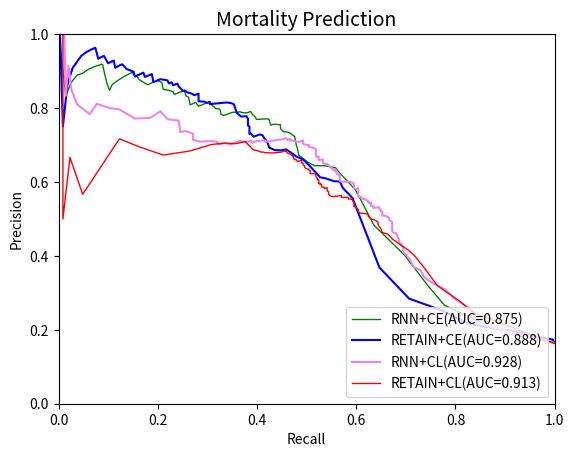

Python code for this plot:
import numpy as np
import matplotlib.pyplot as plt





precision_retain_ce = [0.16394208313872022,
 0.1640953716690042,
 0.1640953716690042,
 0.16455696202531644,
 0.16603595080416272,
 0.16843118383060635,
 0.1731815932706581,
 0.17662072485962227,
 0.18060735215769846,
 0.1887115165336374,
 0.19622181596587446,
 0.20155038759689922,
 0.2082758620689655,
 0.21674140508221226,
 0.23319502074688797,
 0.25279850746268656,
 0.28440366972477066,
 0.3685064935064935,
 0.5561497326203209,
 0.5843023255813954,
 0.6012084592145015,
 0.6018518518518519,
 0.6096774193548387,
 0.6125827814569537,
 0.6254295532646048,
 0.6459854014598541,
 0.6603053435114504,
 0.6693227091633466,
 0.6804979253112033,
 0.688034188034188,
 0.6855895196506551,
 0.6860986547085202,
 0.6930232558139535,
 0.7047619047619048,
 0.7156862745098039,
 0.7272727272727273,
 0.7282051282051282,
 0.7225130890052356,
 0.7311827956989247,
 0.7297297297297297,
 0.7417582417582418,
 0.75,
 0.7528089887640449,
 0.7701149425287356,
 0.7777777777777778,
 0.7771084337349398,
 0.7875,
 0.8104575163398693,
 0.8133333333333334,
 0.815068493150685,
 0.8129496402877698,
 0.8106060606060606,
 0.816793893129771,
 0.813953488372093,
 0.8174603174603174,
 0.8181818181818182,
 0.8389830508474576,
 0.8347826086956521,
 0.8392857142857143,
 0.8425925925925926,
 0.8476190476190476,
 0.8461538461538461,
 0.8461538461538461,
 0.8585858585858586,
 0.865979381443299,
 0.8617021276595744,
 0.8695652173913043,
 0.8695652173913043,
 0.8666666666666667,
 0.875,
 0.8780487804878049,
 0.8701298701298701,
 0.8918918918918919,
 0.8888888888888888,
 0.8840579710144928,
 0.8955223880597015,
 0.8939393939393939,
 0.890625,
 0.8852459016393442,
 0.8983050847457628,
 0.9056603773584906,
 0.9183673469387755,
 0.9148936170212766,
 0.9090909090909091,
 0.9285714285714286,
 0.9230769230769231,
 0.9210526315789473,
 0.9411764705882353,
 0.9375,
 0.9333333333333333,
 0.9629629629629629,
 0.96,
 0.9523809523809523,
 0.9523809523809523,
 0.9411764705882353,
 0.9090909090909091,
 0.875,
 0.8571428571428571,
 0.75,
 1.0,
 1]

recall_retain_ce = [1.0,
 1.0,
 1.0,
 1.0,
 1.0,
 0.9971509971509972,
 0.9971509971509972,
 0.9857549857549858,
 0.9658119658119658,
 0.9430199430199431,
 0.9173789173789174,
 0.8888888888888888,
 0.8603988603988604,
 0.8262108262108262,
 0.8005698005698005,
 0.7720797720797721,
 0.7065527065527065,
 0.6467236467236467,
 0.5925925925925926,
 0.5726495726495726,
 0.5669515669515669,
 0.5555555555555556,
 0.5384615384615384,
 0.5270655270655271,
 0.5185185185185185,
 0.5042735042735043,
 0.4928774928774929,
 0.47863247863247865,
 0.4672364672364672,
 0.4586894586894587,
 0.4472934472934473,
 0.4358974358974359,
 0.42450142450142453,
 0.42165242165242167,
 0.41595441595441596,
 0.41025641025641024,
 0.4045584045584046,
 0.39316239316239315,
 0.38746438746438744,
 0.38461538461538464,
 0.38461538461538464,
 0.38461538461538464,
 0.3817663817663818,
 0.3817663817663818,
 0.3789173789173789,
 0.36752136752136755,
 0.358974358974359,
 0.35327635327635326,
 0.3475783475783476,
 0.33903133903133903,
 0.32193732193732194,
 0.30484330484330485,
 0.30484330484330485,
 0.29914529914529914,
 0.2934472934472934,
 0.28205128205128205,
 0.28205128205128205,
 0.27350427350427353,
 0.2678062678062678,
 0.25925925925925924,
 0.2535612535612536,
 0.25071225071225073,
 0.25071225071225073,
 0.24216524216524216,
 0.23931623931623933,
 0.23076923076923078,
 0.22792022792022792,
 0.22792022792022792,
 0.2222222222222222,
 0.21937321937321938,
 0.20512820512820512,
 0.1908831908831909,
 0.18803418803418803,
 0.18233618233618235,
 0.1737891737891738,
 0.17094017094017094,
 0.16809116809116809,
 0.1623931623931624,
 0.15384615384615385,
 0.150997150997151,
 0.13675213675213677,
 0.1282051282051282,
 0.1225071225071225,
 0.11396011396011396,
 0.1111111111111111,
 0.10256410256410256,
 0.09971509971509972,
 0.09116809116809117,
 0.08547008547008547,
 0.07977207977207977,
 0.07407407407407407,
 0.06837606837606838,
 0.05698005698005698,
 0.05698005698005698,
 0.045584045584045586,
 0.02849002849002849,
 0.019943019943019943,
 0.017094017094017096,
 0.008547008547008548,
 0.002849002849002849,
 0.0]

precision_ce_rnn_icu=[0.16394208313872022,
 0.16432584269662923,
 0.16486613433536873,
 0.16563834836260086,
 0.1680427391937834,
 0.17222222222222222,
 0.17866666666666667,
 0.18612521150592218,
 0.1925614877024595,
 0.20077469335054873,
 0.20882150241212957,
 0.22330827067669173,
 0.24299065420560748,
 0.2666015625,
 0.316043425814234,
 0.40098199672667756,
 0.4837310195227766,
 0.5501285347043702,
 0.5785123966942148,
 0.5914285714285714,
 0.6077844311377245,
 0.6238244514106583,
 0.6384364820846905,
 0.6438356164383562,
 0.6441281138790036,
 0.654275092936803,
 0.6666666666666666,
 0.6719367588932806,
 0.689795918367347,
 0.702928870292887,
 0.7229437229437229,
 0.7342342342342343,
 0.7361111111111112,
 0.7440758293838863,
 0.7548076923076923,
 0.7562189054726368,
 0.7537688442211056,
 0.7680412371134021,
 0.7708333333333334,
 0.7700534759358288,
 0.7692307692307693,
 0.776536312849162,
 0.7828571428571428,
 0.7906976744186046,
 0.7894736842105263,
 0.7869822485207101,
 0.7878787878787878,
 0.7901234567901234,
 0.7888198757763976,
 0.7884615384615384,
 0.7857142857142857,
 0.7814569536423841,
 0.7814569536423841,
 0.78,
 0.782312925170068,
 0.7972027972027972,
 0.7985611510791367,
 0.8029197080291971,
 0.8153846153846154,
 0.8110236220472441,
 0.8048780487804879,
 0.8099173553719008,
 0.8151260504201681,
 0.808695652173913,
 0.8288288288288288,
 0.8288288288288288,
 0.8333333333333334,
 0.8476190476190476,
 0.8415841584158416,
 0.8383838383838383,
 0.8367346938775511,
 0.84375,
 0.8478260869565217,
 0.8505747126436781,
 0.8690476190476191,
 0.875,
 0.8701298701298701,
 0.863013698630137,
 0.8695652173913043,
 0.8769230769230769,
 0.8870967741935484,
 0.8852459016393442,
 0.8852459016393442,
 0.896551724137931,
 0.8947368421052632,
 0.8888888888888888,
 0.8823529411764706,
 0.875,
 0.8666666666666667,
 0.8636363636363636,
 0.8480487804878049,
 0.868918918918919,
 0.91875,
 0.9142857142857143,
 0.9129629629629629,
 0.9045454545454546,
 0.8944444444444444,
 0.8885714285714286,
 0.87,
 0.8333333333333334,
 1]

recall_ce_rnn_icu=[1.0,
 1.0,
 1.0,
 0.9943019943019943,
 0.9857549857549858,
 0.9715099715099715,
 0.9544159544159544,
 0.9401709401709402,
 0.9145299145299145,
 0.886039886039886,
 0.8632478632478633,
 0.8461538461538461,
 0.8148148148148148,
 0.7777777777777778,
 0.7464387464387464,
 0.698005698005698,
 0.6353276353276354,
 0.6096866096866097,
 0.5982905982905983,
 0.5897435897435898,
 0.5783475783475783,
 0.5669515669515669,
 0.5584045584045584,
 0.5356125356125356,
 0.5156695156695157,
 0.5014245014245015,
 0.49002849002849,
 0.4843304843304843,
 0.48148148148148145,
 0.47863247863247865,
 0.4757834757834758,
 0.46438746438746437,
 0.452991452991453,
 0.4472934472934473,
 0.4472934472934473,
 0.43304843304843305,
 0.42735042735042733,
 0.42450142450142453,
 0.42165242165242167,
 0.41025641025641024,
 0.39886039886039887,
 0.396011396011396,
 0.3903133903133903,
 0.38746438746438744,
 0.38461538461538464,
 0.3789173789173789,
 0.37037037037037035,
 0.3646723646723647,
 0.36182336182336183,
 0.3504273504273504,
 0.34472934472934474,
 0.33618233618233617,
 0.33618233618233617,
 0.3333333333333333,
 0.32763532763532766,
 0.3247863247863248,
 0.3162393162393162,
 0.31339031339031337,
 0.301994301994302,
 0.2934472934472934,
 0.28205128205128205,
 0.2792022792022792,
 0.27635327635327633,
 0.26495726495726496,
 0.2621082621082621,
 0.2621082621082621,
 0.2564102564102564,
 0.2535612535612536,
 0.24216524216524216,
 0.23646723646723647,
 0.2336182336182336,
 0.23076923076923078,
 0.2222222222222222,
 0.21082621082621084,
 0.20797720797720798,
 0.19943019943019943,
 0.1908831908831909,
 0.1794871794871795,
 0.17094017094017094,
 0.1623931623931624,
 0.15669515669515668,
 0.15384615384615385,
 0.15384615384615385,
 0.14814814814814814,
 0.1452991452991453,
 0.13675213675213677,
 0.1282051282051282,
 0.11965811965811966,
 0.1111111111111111,
 0.10826210826210826,
 0.10256410256410256,
 0.09686609686609686,
 0.08831908831908832,
 0.07692307692307693,
 0.07407407407407407,
 0.05982905982905983,
 0.04843304843304843,
 0.037037037037037035,
 0.02564102564102564,
 0.014245014245014245,
 0.0]

precision_RNN_cl = [0.16394208313872022,
 0.16394208313872022,
 0.16394208313872022,
 0.16394208313872022,
 0.16532829475673122,
 0.2164723032069971,
 0.2547993019197208,
 0.28484231943031535,
 0.3098751418842225,
 0.3279503105590062,
 0.341688654353562,
 0.3615819209039548,
 0.3702064896755162,
 0.3878504672897196,
 0.4019607843137255,
 0.4114671163575042,
 0.41924398625429554,
 0.42857142857142855,
 0.4358047016274864,
 0.44220183486238535,
 0.450281425891182,
 0.4605009633911368,
 0.462890625,
 0.466403162055336,
 0.47105788423153694,
 0.4729458917835671,
 0.47484909456740443,
 0.48459958932238195,
 0.48760330578512395,
 0.49166666666666664,
 0.49473684210526314,
 0.4968152866242038,
 0.5021459227467812,
 0.5054229934924078,
 0.5088105726872246,
 0.5088888888888888,
 0.5123042505592841,
 0.5180995475113123,
 0.5204545454545455,
 0.5205479452054794,
 0.5253456221198156,
 0.5279069767441861,
 0.5279069767441861,
 0.531615925058548,
 0.531615925058548,
 0.5306603773584906,
 0.5296912114014252,
 0.5322195704057279,
 0.5334928229665071,
 0.5336538461538461,
 0.5351089588377724,
 0.537712895377129,
 0.5390243902439025,
 0.5443349753694581,
 0.5432098765432098,
 0.5445544554455446,
 0.5447761194029851,
 0.5475,
 0.5488721804511278,
 0.5521628498727735,
 0.5535714285714286,
 0.5541237113402062,
 0.5555555555555556,
 0.5572916666666666,
 0.5602094240837696,
 0.5590551181102362,
 0.5608465608465608,
 0.5608465608465608,
 0.5638297872340425,
 0.5653333333333334,
 0.5653333333333334,
 0.5683646112600537,
 0.5683646112600537,
 0.5683646112600537,
 0.5698924731182796,
 0.5714285714285714,
 0.5745257452574526,
 0.5760869565217391,
 0.5760869565217391,
 0.5760869565217391,
 0.5776566757493188,
 0.5792349726775956,
 0.5792349726775956,
 0.5808219178082191,
 0.5824175824175825,
 0.581267217630854,
 0.5817174515235457,
 0.5821727019498607,
 0.5837988826815642,
 0.5854341736694678,
 0.5870786516853933,
 0.5920679886685553,
 0.5954415954415955,
 0.5977011494252874,
 0.5977011494252874,
 0.5977011494252874,
 0.6,
 0.6005830903790087,
 0.6005917159763313,
 0.6006006006006006,
 0.603030303030303,
 0.6085626911314985,
 0.6123076923076923,
 0.6160990712074303,
 0.6180124223602484,
 0.61875,
 0.6214511041009464,
 0.6234177215189873,
 0.6282051282051282,
 0.632258064516129,
 0.6310679611650486,
 0.6331168831168831,
 0.6319218241042345,
 0.6339869281045751,
 0.6360655737704918,
 0.636963696369637,
 0.636963696369637,
 0.636963696369637,
 0.636963696369637,
 0.6421404682274248,
 0.6452702702702703,
 0.6484641638225256,
 0.6484641638225256,
 0.6484641638225256,
 0.6482758620689655,
 0.6482758620689655,
 0.6515679442508711,
 0.6607773851590106,
 0.6594982078853047,
 0.6642599277978339,
 0.6690909090909091,
 0.6678832116788321,
 0.6691176470588235,
 0.6691176470588235,
 0.6715867158671587,
 0.674074074074074,
 0.6765799256505576,
 0.6816479400749064,
 0.6893939393939394,
 0.6923076923076923,
 0.6937984496124031,
 0.6941176470588235,
 0.6996047430830039,
 0.7016129032258065,
 0.7032520325203252,
 0.7119341563786008,
 0.7095435684647303,
 0.7083333333333334,
 0.7088607594936709,
 0.7106382978723405,
 0.7130434782608696,
 0.7161572052401747,
 0.7136563876651982,
 0.71875,
 0.7149321266968326,
 0.7142857142857143,
 0.7129629629629629,
 0.7109004739336493,
 0.7095238095238096,
 0.7087378640776699,
 0.7121951219512195,
 0.7114427860696517,
 0.7106598984771574,
 0.7061855670103093,
 0.7120418848167539,
 0.708994708994709,
 0.7081081081081081,
 0.7111111111111111,
 0.7045454545454546,
 0.7011494252873564,
 0.7041420118343196,
 0.7048192771084337,
 0.7018633540372671,
 0.7088607594936709,
 0.7105263157894737,
 0.7092198581560284,
 0.7142857142857143,
 0.7307692307692307,
 0.7377049180327869,
 0.7350427350427351,
 0.7657657657657657,
 0.77,
 0.7912087912087912,
 0.7738095238095238,
 0.7714285714285715,
 0.7962962962962963,
 0.8,
 0.8114285714285715,
 0.783333333333333,
 0.81,
 0.85,
 0.915,
 0.8333333333333334,
 1.0,
 1,
 1,
 1,
 1,
 1,
 1,
 1,
 1]

recall_cl_rnn = [1.0,
 1.0,
 1.0,
 1.0,
 0.9971509971509972,
 0.8461538461538461,
 0.8319088319088319,
 0.7977207977207977,
 0.7777777777777778,
 0.7521367521367521,
 0.7378917378917379,
 0.7293447293447294,
 0.7150997150997151,
 0.7094017094017094,
 0.7008547008547008,
 0.6951566951566952,
 0.6951566951566952,
 0.6923076923076923,
 0.6866096866096866,
 0.6866096866096866,
 0.6837606837606838,
 0.6809116809116809,
 0.6752136752136753,
 0.6723646723646723,
 0.6723646723646723,
 0.6723646723646723,
 0.6723646723646723,
 0.6723646723646723,
 0.6723646723646723,
 0.6723646723646723,
 0.6695156695156695,
 0.6666666666666666,
 0.6666666666666666,
 0.6638176638176638,
 0.6581196581196581,
 0.6524216524216524,
 0.6524216524216524,
 0.6524216524216524,
 0.6524216524216524,
 0.6495726495726496,
 0.6495726495726496,
 0.6467236467236467,
 0.6467236467236467,
 0.6467236467236467,
 0.6467236467236467,
 0.6410256410256411,
 0.6353276353276354,
 0.6353276353276354,
 0.6353276353276354,
 0.6324786324786325,
 0.6296296296296297,
 0.6296296296296297,
 0.6296296296296297,
 0.6296296296296297,
 0.6267806267806267,
 0.6267806267806267,
 0.6239316239316239,
 0.6239316239316239,
 0.6239316239316239,
 0.6182336182336182,
 0.6182336182336182,
 0.6125356125356125,
 0.6125356125356125,
 0.6096866096866097,
 0.6096866096866097,
 0.6068376068376068,
 0.603988603988604,
 0.603988603988604,
 0.603988603988604,
 0.603988603988604,
 0.603988603988604,
 0.603988603988604,
 0.603988603988604,
 0.603988603988604,
 0.603988603988604,
 0.603988603988604,
 0.603988603988604,
 0.603988603988604,
 0.603988603988604,
 0.603988603988604,
 0.603988603988604,
 0.603988603988604,
 0.603988603988604,
 0.603988603988604,
 0.603988603988604,
 0.6011396011396012,
 0.5982905982905983,
 0.5954415954415955,
 0.5954415954415955,
 0.5954415954415955,
 0.5954415954415955,
 0.5954415954415955,
 0.5954415954415955,
 0.5925925925925926,
 0.5925925925925926,
 0.5925925925925926,
 0.5897435897435898,
 0.5868945868945868,
 0.5783475783475783,
 0.5698005698005698,
 0.5669515669515669,
 0.5669515669515669,
 0.5669515669515669,
 0.5669515669515669,
 0.5669515669515669,
 0.5641025641025641,
 0.5612535612535613,
 0.5612535612535613,
 0.5584045584045584,
 0.5584045584045584,
 0.5555555555555556,
 0.5555555555555556,
 0.5527065527065527,
 0.5527065527065527,
 0.5527065527065527,
 0.5498575498575499,
 0.5498575498575499,
 0.5498575498575499,
 0.5498575498575499,
 0.5470085470085471,
 0.5441595441595442,
 0.5413105413105413,
 0.5413105413105413,
 0.5413105413105413,
 0.5356125356125356,
 0.5356125356125356,
 0.5327635327635327,
 0.5327635327635327,
 0.5242165242165242,
 0.5242165242165242,
 0.5242165242165242,
 0.5213675213675214,
 0.5185185185185185,
 0.5185185185185185,
 0.5185185185185185,
 0.5185185185185185,
 0.5185185185185185,
 0.5185185185185185,
 0.5185185185185185,
 0.5128205128205128,
 0.50997150997151,
 0.5042735042735043,
 0.5042735042735043,
 0.49572649572649574,
 0.4928774928774929,
 0.4928774928774929,
 0.48717948717948717,
 0.4843304843304843,
 0.47863247863247865,
 0.4757834757834758,
 0.4672364672364672,
 0.4672364672364672,
 0.46153846153846156,
 0.4586894586894587,
 0.45014245014245013,
 0.4415954415954416,
 0.43874643874643876,
 0.42735042735042733,
 0.42450142450142453,
 0.41595441595441596,
 0.41595441595441596,
 0.4074074074074074,
 0.39886039886039887,
 0.3903133903133903,
 0.38746438746438744,
 0.3817663817663818,
 0.3732193732193732,
 0.3646723646723647,
 0.35327635327635326,
 0.3475783475783476,
 0.33903133903133903,
 0.3333333333333333,
 0.32193732193732194,
 0.3190883190883191,
 0.3076923076923077,
 0.2849002849002849,
 0.2706552706552707,
 0.2706552706552707,
 0.2564102564102564,
 0.245014245014245,
 0.24216524216524216,
 0.21937321937321938,
 0.20512820512820512,
 0.18518518518518517,
 0.15384615384615385,
 0.1225071225071225,
 0.10256410256410256,
 0.07692307692307693,
 0.06267806267806268,
 0.037037037037037035,
 0.02564102564102564,
 0.019943019943019943,
 0.014245014245014245,
 0.011396011396011397,
 0.0,
 0.0,
 0.0,
 0.0,
 0.0,
 0.0,
 0.0,
 0.0]


precision_cl_retain_icu = [0.16394208313872022,
 0.16394208313872022,
 0.16394208313872022,
 0.16394208313872022,
 0.16394208313872022,
 0.16394208313872022,
 0.16394208313872022,
 0.16394208313872022,
 0.16394208313872022,
 0.16394208313872022,
 0.16394208313872022,
 0.16394208313872022,
 0.16394208313872022,
 0.16394208313872022,
 0.16394208313872022,
 0.16394208313872022,
 0.16394208313872022,
 0.16394208313872022,
 0.16394208313872022,
 0.16394208313872022,
 0.16394208313872022,
 0.16394208313872022,
 0.16394208313872022,
 0.16394208313872022,
 0.16394208313872022,
 0.16394208313872022,
 0.16394208313872022,
 0.16394208313872022,
 0.16394208313872022,
 0.16394208313872022,
 0.16394208313872022,
 0.16394208313872022,
 0.1640953716690042,
 0.16424894712213384,
 0.1643192488262911,
 0.2395498392282958,
 0.2480948348856901,
 0.27680311890838205,
 0.31942789034564956,
 0.36633663366336633,
 0.4,
 0.4172297297297297,
 0.43189964157706096,
 0.44612476370510395,
 0.45866141732283466,
 0.46356275303643724,
 0.47401247401247404,
 0.48394004282655245,
 0.49130434782608695,
 0.49667405764966743,
 0.49887640449438203,
 0.5034324942791762,
 0.5081206496519721,
 0.5116822429906542,
 0.5141509433962265,
 0.5157384987893463,
 0.5208845208845209,
 0.5260545905707196,
 0.5288220551378446,
 0.5316455696202531,
 0.5343511450381679,
 0.5331632653061225,
 0.5345268542199488,
 0.538659793814433,
 0.5428571428571428,
 0.5471204188481675,
 0.5488126649076517,
 0.5517241379310345,
 0.553475935828877,
 0.5540540540540541,
 0.5555555555555556,
 0.5570652173913043,
 0.5589041095890411,
 0.5589041095890411,
 0.5580110497237569,
 0.5586592178770949,
 0.5617977528089888,
 0.5633802816901409,
 0.5633802816901409,
 0.5625,
 0.56,
 0.56,
 0.5616045845272206,
 0.5606936416184971,
 0.5606936416184971,
 0.561046511627907,
 0.5630498533724341,
 0.5667655786350149,
 0.5667655786350149,
 0.5684523809523809,
 0.5684523809523809,
 0.5735735735735735,
 0.5735735735735735,
 0.5757575757575758,
 0.5775075987841946,
 0.5792682926829268,
 0.5828220858895705,
 0.5846153846153846,
 0.5820433436532507,
 0.5820433436532507,
 0.5820433436532507,
 0.5838509316770186,
 0.5856697819314641,
 0.5856697819314641,
 0.5867507886435331,
 0.5904761904761905,
 0.5923566878980892,
 0.5942492012779552,
 0.592948717948718,
 0.5967741935483871,
 0.5954692556634305,
 0.5954692556634305,
 0.5993485342019544,
 0.6052631578947368,
 0.6052631578947368,
 0.6059602649006622,
 0.6079734219269103,
 0.61,
 0.61,
 0.6148648648648649,
 0.6169491525423729,
 0.621160409556314,
 0.6219931271477663,
 0.6223776223776224,
 0.6289752650176679,
 0.6312056737588653,
 0.6321428571428571,
 0.6344086021505376,
 0.6353790613718412,
 0.6363636363636364,
 0.6363636363636364,
 0.6397058823529411,
 0.6444444444444445,
 0.6455223880597015,
 0.6479400749063671,
 0.6479400749063671,
 0.650375939849624,
 0.6515151515151515,
 0.6590038314176245,
 0.6550387596899225,
 0.6614173228346457,
 0.6600790513833992,
 0.6666666666666666,
 0.6693548387096774,
 0.6748971193415638,
 0.6778242677824268,
 0.6822033898305084,
 0.6851063829787234,
 0.6810344827586207,
 0.6785714285714286,
 0.6788990825688074,
 0.6790697674418604,
 0.6807511737089202,
 0.680952380952381,
 0.6844660194174758,
 0.6865671641791045,
 0.6938775510204082,
 0.7096774193548387,
 0.7039106145251397,
 0.7048192771084337,
 0.7012987012987013,
 0.6838235294117647,
 0.6727272727272727,
 0.6951219512195121,
 0.7166666666666667,
 0.5666666666666667,
 0.6666666666666666,
 0.5,
 0.5,
 1.0,
 1.0,
 1.0,
 1,
 1,
 1,
 1,
 1,
 1,
 1,
 1,
 1,
 1,
 1,
 1,
 1,
 1,
 1,
 1,
 1,
 1,
 1,
 1,
 1,
 1,
 1,
 1,
 1,
 1,
 1,
 1,
 1,
 1]

recall_cl_retain_icu = [1.0,
 1.0,
 1.0,
 1.0,
 1.0,
 1.0,
 1.0,
 1.0,
 1.0,
 1.0,
 1.0,
 1.0,
 1.0,
 1.0,
 1.0,
 1.0,
 1.0,
 1.0,
 1.0,
 1.0,
 1.0,
 1.0,
 1.0,
 1.0,
 1.0,
 1.0,
 1.0,
 1.0,
 1.0,
 1.0,
 1.0,
 1.0,
 1.0,
 1.0,
 0.9971509971509972,
 0.8490028490028491,
 0.8347578347578347,
 0.8091168091168092,
 0.7635327635327636,
 0.7378917378917379,
 0.717948717948718,
 0.7037037037037037,
 0.6866096866096866,
 0.6723646723646723,
 0.6638176638176638,
 0.6524216524216524,
 0.6495726495726496,
 0.6438746438746439,
 0.6438746438746439,
 0.6381766381766382,
 0.6324786324786325,
 0.6267806267806267,
 0.6239316239316239,
 0.6239316239316239,
 0.6210826210826211,
 0.6068376068376068,
 0.603988603988604,
 0.603988603988604,
 0.6011396011396012,
 0.5982905982905983,
 0.5982905982905983,
 0.5954415954415955,
 0.5954415954415955,
 0.5954415954415955,
 0.5954415954415955,
 0.5954415954415955,
 0.5925925925925926,
 0.5925925925925926,
 0.5897435897435898,
 0.584045584045584,
 0.584045584045584,
 0.584045584045584,
 0.5811965811965812,
 0.5811965811965812,
 0.5754985754985755,
 0.5698005698005698,
 0.5698005698005698,
 0.5698005698005698,
 0.5698005698005698,
 0.5641025641025641,
 0.5584045584045584,
 0.5584045584045584,
 0.5584045584045584,
 0.5527065527065527,
 0.5527065527065527,
 0.5498575498575499,
 0.5470085470085471,
 0.5441595441595442,
 0.5441595441595442,
 0.5441595441595442,
 0.5441595441595442,
 0.5441595441595442,
 0.5441595441595442,
 0.5413105413105413,
 0.5413105413105413,
 0.5413105413105413,
 0.5413105413105413,
 0.5413105413105413,
 0.5356125356125356,
 0.5356125356125356,
 0.5356125356125356,
 0.5356125356125356,
 0.5356125356125356,
 0.5356125356125356,
 0.5299145299145299,
 0.5299145299145299,
 0.5299145299145299,
 0.5299145299145299,
 0.5270655270655271,
 0.5270655270655271,
 0.5242165242165242,
 0.5242165242165242,
 0.5242165242165242,
 0.5242165242165242,
 0.5242165242165242,
 0.5213675213675214,
 0.5213675213675214,
 0.5213675213675214,
 0.5213675213675214,
 0.5185185185185185,
 0.5185185185185185,
 0.5185185185185185,
 0.5156695156695157,
 0.5071225071225072,
 0.5071225071225072,
 0.5071225071225072,
 0.5042735042735043,
 0.5042735042735043,
 0.5014245014245015,
 0.4985754985754986,
 0.4985754985754986,
 0.49572649572649574,
 0.49572649572649574,
 0.4928774928774929,
 0.4928774928774929,
 0.4928774928774929,
 0.4928774928774929,
 0.49002849002849,
 0.49002849002849,
 0.48148148148148145,
 0.47863247863247865,
 0.4757834757834758,
 0.47293447293447294,
 0.47293447293447294,
 0.4672364672364672,
 0.46153846153846156,
 0.4586894586894587,
 0.4586894586894587,
 0.45014245014245013,
 0.43304843304843305,
 0.42165242165242167,
 0.41595441595441596,
 0.4131054131054131,
 0.4074074074074074,
 0.4017094017094017,
 0.39316239316239315,
 0.38746438746438744,
 0.37606837606837606,
 0.358974358974359,
 0.3333333333333333,
 0.3076923076923077,
 0.26495726495726496,
 0.21082621082621084,
 0.1623931623931624,
 0.1225071225071225,
 0.04843304843304843,
 0.022792022792022793,
 0.008547008547008548,
 0.008547008547008548,
 0.008547008547008548,
 0.005698005698005698,
 0.002849002849002849,
 0.0,
 0.0,
 0.0,
 0.0,
 0.0,
 0.0,
 0.0,
 0.0,
 0.0,
 0.0,
 0.0,
 0.0,
 0.0,
 0.0,
 0.0,
 0.0,
 0.0,
 0.0,
 0.0,
 0.0,
 0.0,
 0.0,
 0.0,
 0.0,
 0.0,
 0.0,
 0.0,
 0.0,
 0.0,
 0.0]




plt.xlabel("Recall")
plt.ylabel("Precision")
plt.title("Mortality Prediction", fontsize=14)
plt.xlim(0.0, 1.0)
plt.ylim(0.0, 1.0)
x = [0.0, 1.0]
#plt.plot(x, x, linestyle='dashed', color='red', linewidth=2, label='random')

plt.plot(recall_ce_rnn_icu, precision_ce_rnn_icu, color='green', linewidth=1, label='RNN+CE(AUC=0.875)')


plt.plot(recall_retain_ce,precision_retain_ce,color='blue',label='RETAIN+CE(AUC=0.888)')

#plt.plot(fp_rate_hl_retain,tp_rate_hl_retain,color='orange',label='RETAIN+HL')

plt.plot(recall_cl_rnn,precision_RNN_cl,color='violet',label='RNN+CL(AUC=0.928)')
plt.plot(recall_cl_retain_icu, precision_cl_retain_icu, color='red', linewidth=1, label='RETAIN+CL(AUC=0.913)')


plt.legend(loc='lower right')
plt.show()
